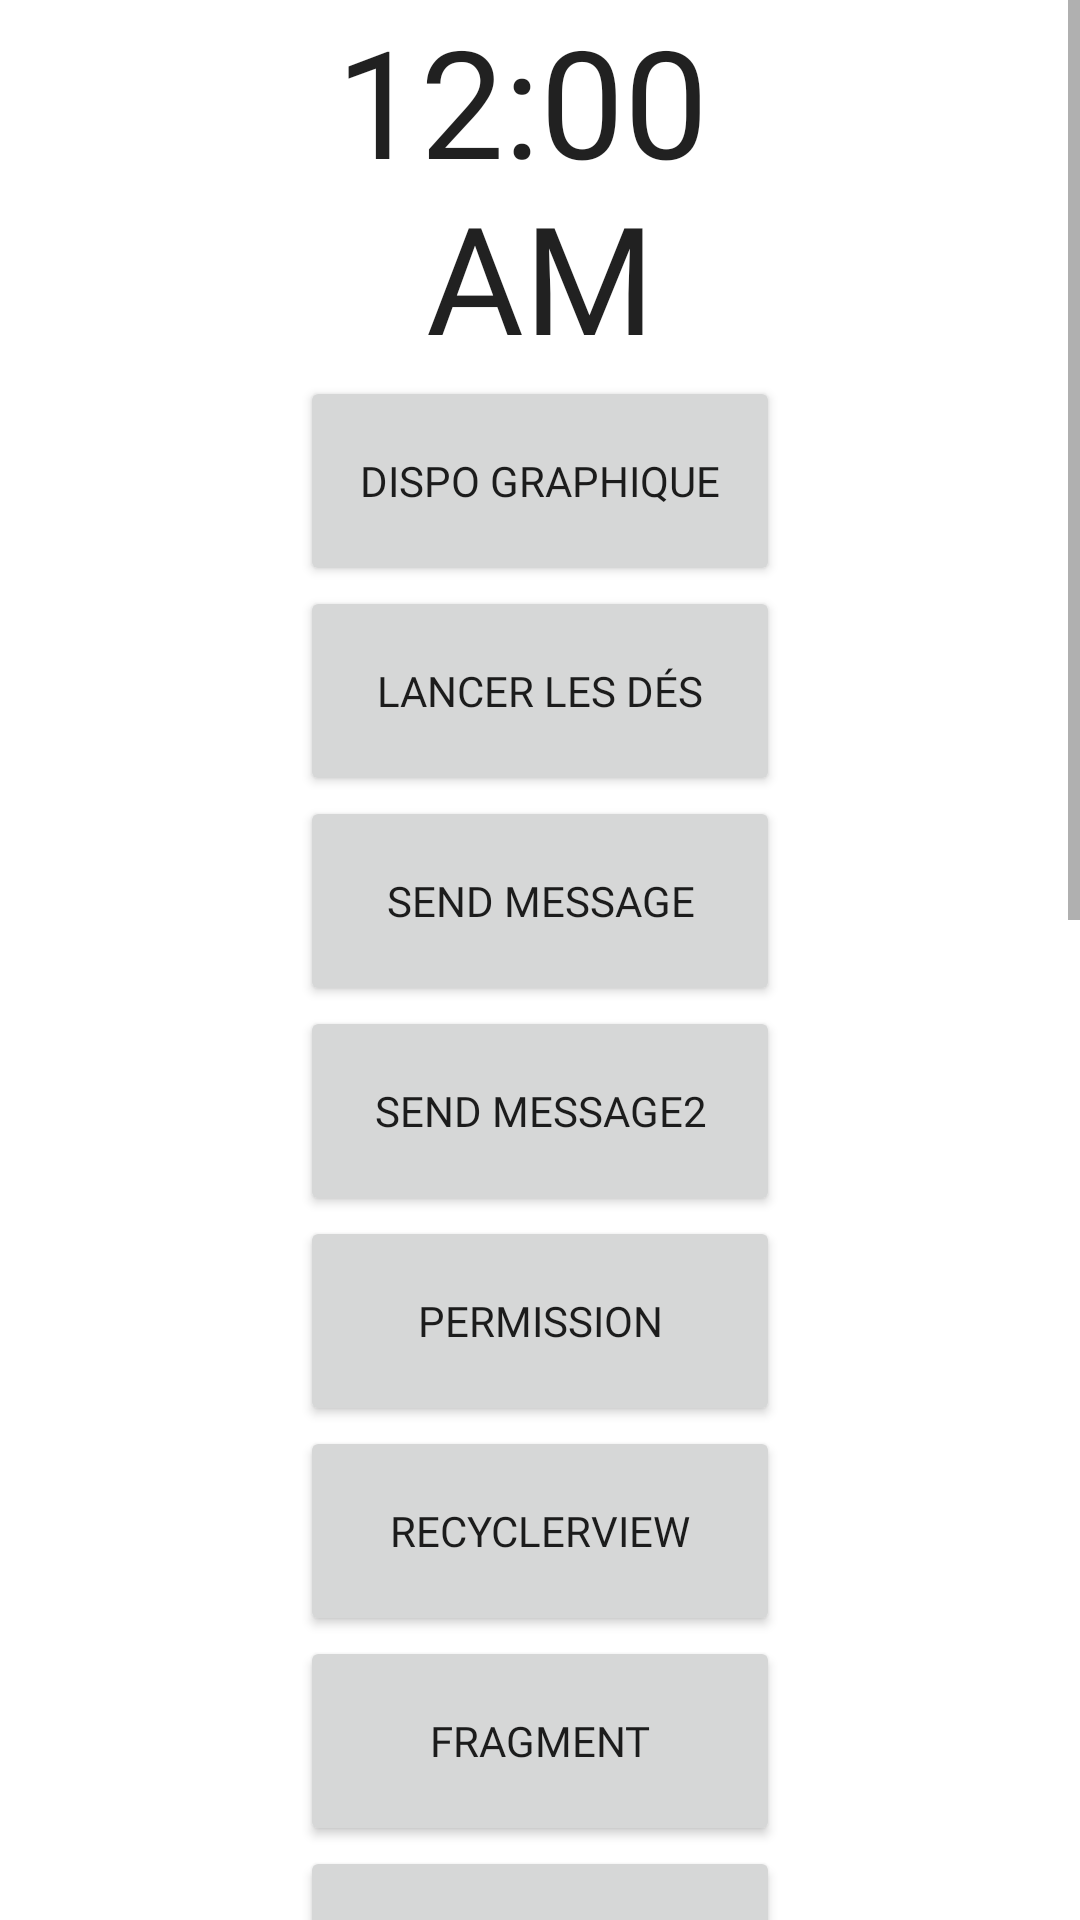

Layout XML and referenced resources for this Android screen:
<!-- AndroidManifest.xml: application theme Theme.TP2IHM -->
<!-- res/layout/activity_intent.xml -->
<?xml version="1.0" encoding="utf-8"?>
<ScrollView
    xmlns:android="http://schemas.android.com/apk/res/android"
    xmlns:tools="http://schemas.android.com/tools"
    android:layout_width="match_parent"
    android:layout_height="match_parent"
    android:background="@drawable/background"
    android:orientation="vertical"
    android:fillViewport="true">

    <LinearLayout
        android:layout_width="match_parent"
        android:layout_height="wrap_content"
        android:gravity="center"
        android:orientation="vertical"
        android:paddingHorizontal="100dp"
        tools:context="com.example.tp2ihm.activity.IntentActivity">

    <TextClock
        android:layout_width="match_parent"
        android:layout_height="wrap_content"
        android:textSize="50sp"
        android:fontFamily="@font/lemon"
        android:gravity="center_horizontal"
        tools:text="CLOCK"/>

    <Button
        android:id="@+id/button_disposition"
        android:layout_width="match_parent"
        android:layout_height="wrap_content"
        android:text="dispo graphique"
        android:fontFamily="@font/lemon"
        android:width="200dp"
        android:height="70dp"
/>

    <Button
        android:id="@+id/buttonIntent"
        android:layout_width="match_parent"
        android:layout_height="wrap_content"
        android:text="Lancer les dés"
        android:fontFamily="@font/lemon"
        android:width="200dp"
        android:height="70dp"
/>

    <Button
        android:id="@+id/buttonSend"
        android:layout_width="match_parent"
        android:layout_height="wrap_content"
        android:text="Send Message"
        android:fontFamily="@font/lemon"
        android:width="150dp"
        android:height="70dp"
 />

    <Button
        android:id="@+id/buttonSend2"
        android:layout_width="match_parent"
        android:layout_height="wrap_content"
        android:text="Send Message2"
        android:fontFamily="@font/lemon"
        android:width="150dp"
        android:height="70dp"
/>

    <Button
        android:id="@+id/buttonPermission"
        android:layout_width="match_parent"
        android:layout_height="wrap_content"
        android:text="Permission"
        android:fontFamily="@font/lemon"
        android:width="200dp"
        android:height="70dp"
/>

    <Button
        android:id="@+id/buttonRecycler"
        android:layout_width="match_parent"
        android:layout_height="wrap_content"
        android:text="RecyclerView"
        android:fontFamily="@font/lemon"
        android:width="200dp"
        android:height="70dp"
/>

    <Button
        android:id="@+id/buttonFragment"
        android:layout_width="match_parent"
        android:layout_height="wrap_content"
        android:text="Fragment"
        android:fontFamily="@font/lemon"
        android:width="200dp"
        android:height="70dp"
/>
    <Button
        android:id="@+id/buttonPreferences"
        android:layout_width="match_parent"
        android:layout_height="wrap_content"
        android:text="Preferences"
        android:fontFamily="@font/lemon"
        android:width="200dp"
        android:height="70dp"
/>
    <Button
        android:id="@+id/buttonRoom"
        android:layout_width="match_parent"
        android:layout_height="wrap_content"
        android:text="Room"
        android:fontFamily="@font/lemon"
        android:width="200dp"
        android:height="70dp"
        />

    <Button
        android:id="@+id/buttonContentProvider"
        android:layout_width="match_parent"
        android:layout_height="wrap_content"
        android:text="Content Provider"
        android:fontFamily="@font/lemon"
        android:width="200dp"
        android:height="70dp"
        />

        <Button
            android:id="@+id/buttonCoroutine"
            android:layout_width="match_parent"
            android:layout_height="wrap_content"
            android:text="Coroutine"
            android:fontFamily="@font/lemon"
            android:width="200dp"
            android:height="70dp"
            />

        <Button
            android:id="@+id/buttonWebservice"
            android:layout_width="match_parent"
            android:layout_height="wrap_content"
            android:text="Web Service"
            android:fontFamily="@font/lemon"
            android:width="200dp"
            android:height="70dp"
            />

        <Button
            android:id="@+id/buttonDataBinding"
            android:layout_width="match_parent"
            android:layout_height="wrap_content"
            android:text="DataBinding"
            android:fontFamily="@font/lemon"
            android:width="200dp"
            android:height="70dp"
            />

        <Button
            android:id="@+id/buttonViewModel"
            android:layout_width="match_parent"
            android:layout_height="wrap_content"
            android:text="ViewModel LiveData"
            android:fontFamily="@font/lemon"
            android:width="200dp"
            android:height="70dp"/>

        <Button
            android:id="@+id/buttonlistAdapter"
            android:layout_width="match_parent"
            android:layout_height="wrap_content"
            android:text="ListAdapter"
            android:fontFamily="@font/lemon"
            android:width="200dp"
            android:height="70dp"/>

        <Button
            android:id="@+id/button_service"
            android:layout_width="match_parent"
            android:layout_height="wrap_content"
            android:text="Service"
            android:fontFamily="@font/lemon"
            android:width="200dp"
            android:height="70dp"/>

        <Button
            android:id="@+id/button_broadcast"
            android:layout_width="match_parent"
            android:layout_height="wrap_content"
            android:text="Broadcast"
            android:fontFamily="@font/lemon"
            android:width="200dp"
            android:layout_marginBottom="20dp"
            android:height="70dp"/>
    </LinearLayout>
</ScrollView>
<!-- resources referenced by this layout -->
<resources>
  <style name="Theme.TP2IHM" parent="Theme.MaterialComponents.DayNight.DarkActionBar">
          
          <item name="colorPrimary">@color/purple_500</item>
          <item name="colorPrimaryVariant">@color/purple_700</item>
          <item name="colorOnPrimary">@color/white</item>
          
          <item name="colorSecondary">@color/teal_200</item>
          <item name="colorSecondaryVariant">@color/teal_700</item>
          <item name="colorOnSecondary">@color/black</item>
          
          <item name="android:statusBarColor" tools:targetApi="l">?attr/colorPrimaryVariant</item>
          
      </style>
  <!-- not gathered from this repository: default colours our renderer supplied (Android Studio template values) -->
  <color name="purple_500">#FF6200EE</color>
  <color name="purple_700">#FF3700B3</color>
  <color name="teal_200">#FF03DAC5</color>
  <color name="teal_700">#FF018786</color>
  <color name="black">#FF000000</color>
  <color name="white">#FFFFFFFF</color>
</resources>
